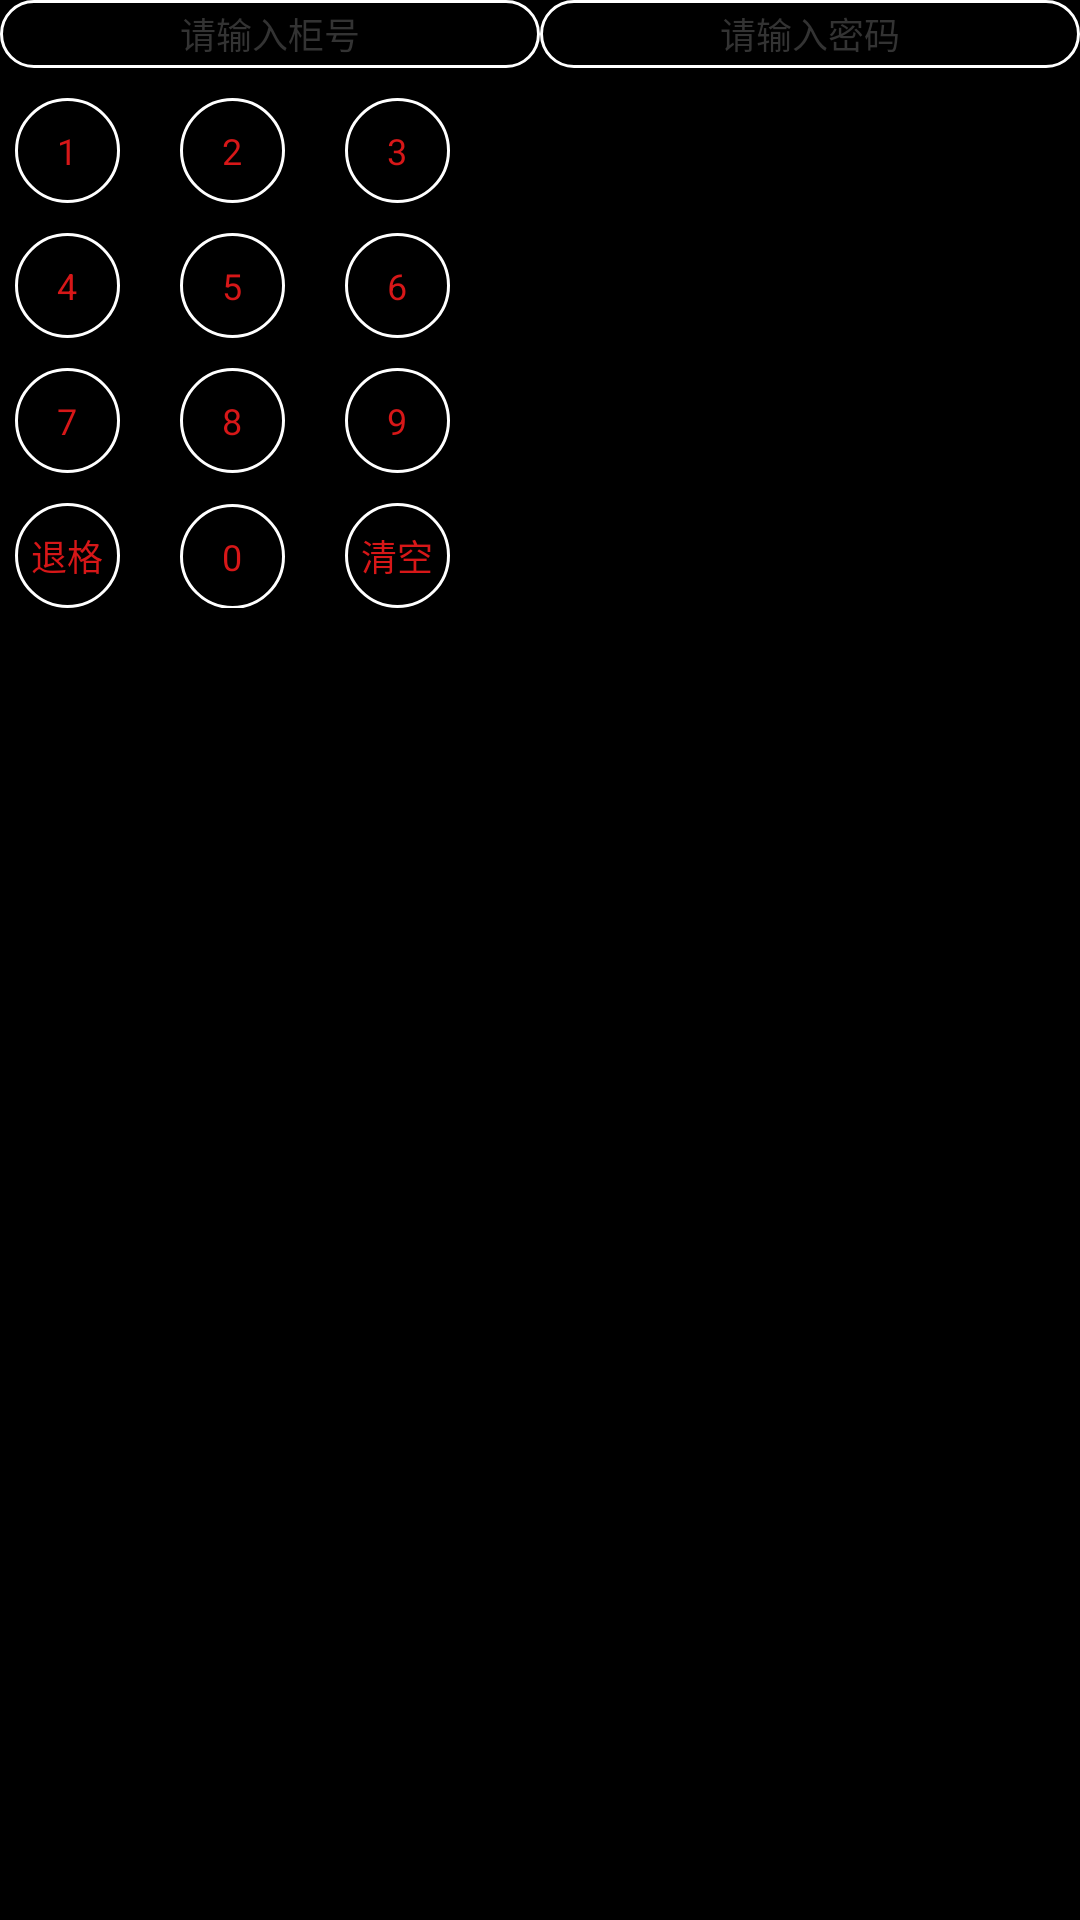

Layout XML and referenced resources for this Android screen:
<!-- AndroidManifest.xml: application theme android:Theme.Black.NoTitleBar.Fullscreen -->
<!-- res/layout/keyborad_no_verify_open.xml -->
<?xml version="1.0" encoding="utf-8"?>
<LinearLayout xmlns:android="http://schemas.android.com/apk/res/android"
    android:layout_width="@dimen/keyboard_width"
    android:layout_height="@dimen/keyboard_height"
    android:orientation="vertical">
<LinearLayout
    android:layout_width="match_parent"
    android:layout_height="wrap_content"
    android:orientation="horizontal"
    >
    <EditText
        android:id="@+id/input_tel"
        android:layout_width="0dp"
        android:layout_weight="1"
        android:layout_height="@dimen/keyboard_edit_height"
        android:layout_marginBottom="@dimen/keyboard_margin"
        android:background="@drawable/border_lesson"
        android:gravity="center"
        android:hint="@string/please_input_lock_num"
        android:textColorHint="@color/color_black_333333"
        android:textSize="@dimen/text_size_36" />
    <EditText
    android:id="@+id/input_psw"
    android:layout_width="0dp"
        android:layout_weight="1"
    android:layout_height="@dimen/keyboard_edit_height"
        android:inputType="numberPassword"
    android:layout_marginBottom="@dimen/keyboard_margin"
    android:background="@drawable/border_lesson"
    android:gravity="center"
    android:hint="@string/input_password"
    android:textColorHint="@color/color_black_333333"
    android:textSize="@dimen/text_size_36" />


</LinearLayout>


    <LinearLayout
        android:layout_width="match_parent"
        android:layout_height="wrap_content"
        android:layout_gravity="center"
        android:gravity="center"
        android:orientation="vertical"
        android:visibility="visible">

        <LinearLayout
            android:layout_width="match_parent"
            android:layout_height="wrap_content"
            android:orientation="horizontal">

            <Button
                android:id="@+id/bind_keypad_1_open"
                android:layout_width="@dimen/keyboard_size"
                android:layout_height="@dimen/keyboard_size"
                android:layout_marginLeft="@dimen/margin_main_middle"
                android:layout_marginRight="@dimen/margin_main"
                android:background="@drawable/button_bt_bg"
                android:gravity="center"
                android:text="@string/digitKeyppad_one"
                android:textColor="@color/colorbutton"
                android:textSize="@dimen/text_size_36" />

            <Button
                android:id="@+id/bind_keypad_2_open"
                android:layout_width="@dimen/keyboard_size"
                android:layout_height="@dimen/keyboard_size"
                android:layout_marginLeft="@dimen/margin_main"
                android:layout_marginRight="@dimen/margin_main"
                android:background="@drawable/button_bt_bg"
                android:gravity="center"
                android:text="@string/digitKeyppad_two"
                android:textColor="@color/colorbutton"
                android:textSize="@dimen/text_size_36">

            </Button>

            <Button
                android:id="@+id/bind_keypad_3_open"
                android:layout_width="@dimen/keyboard_size"
                android:layout_height="@dimen/keyboard_size"
                android:layout_marginLeft="@dimen/margin_main"
                android:layout_marginRight="@dimen/margin_main"
                android:background="@drawable/button_bt_bg"
                android:gravity="center"
                android:text="@string/digitKeyppad_three"
                android:textColor="@color/colorbutton"
                android:textSize="@dimen/text_size_36">

            </Button>
        </LinearLayout>

        <LinearLayout
            android:layout_width="match_parent"
            android:layout_height="wrap_content"
            android:layout_marginTop="@dimen/keyboard_margin"
            android:orientation="horizontal">

            <Button
                android:id="@+id/bind_keypad_4_open"
                android:layout_width="@dimen/keyboard_size"
                android:layout_height="@dimen/keyboard_size"
                android:layout_marginLeft="@dimen/margin_main_middle"
                android:layout_marginRight="@dimen/margin_main"
                android:background="@drawable/button_bt_bg"
                android:gravity="center"
                android:text="@string/digitKeyppad_four"
                android:textColor="@color/colorbutton"
                android:textSize="@dimen/text_size_36"></Button>

            <Button
                android:id="@+id/bind_keypad_5_open"
                android:layout_width="@dimen/keyboard_size"
                android:layout_height="@dimen/keyboard_size"
                android:layout_marginLeft="@dimen/margin_main"
                android:layout_marginRight="@dimen/margin_main"
                android:background="@drawable/button_bt_bg"
                android:gravity="center"
                android:text="@string/digitKeyppad_five"
                android:textColor="@color/colorbutton"
                android:textSize="@dimen/text_size_36"></Button>

            <Button
                android:id="@+id/bind_keypad_6_open"
                android:layout_width="@dimen/keyboard_size"
                android:layout_height="@dimen/keyboard_size"
                android:layout_marginLeft="@dimen/margin_main"
                android:layout_marginRight="@dimen/margin_main"
                android:background="@drawable/button_bt_bg"
                android:gravity="center"
                android:text="@string/digitKeyppad_six"
                android:textColor="@color/colorbutton"
                android:textSize="@dimen/text_size_36"></Button>
        </LinearLayout>

        <LinearLayout
            android:layout_width="match_parent"
            android:layout_height="wrap_content"
            android:layout_marginTop="@dimen/keyboard_margin"
            android:orientation="horizontal">

            <Button
                android:id="@+id/bind_keypad_7_open"
                android:layout_width="@dimen/keyboard_size"
                android:layout_height="@dimen/keyboard_size"
                android:layout_marginLeft="@dimen/margin_main_middle"
                android:layout_marginRight="@dimen/margin_main"
                android:background="@drawable/button_bt_bg"
                android:gravity="center"
                android:text="@string/digitKeyppad_seven"
                android:textColor="@color/colorbutton"
                android:textSize="@dimen/text_size_36"></Button>

            <Button
                android:id="@+id/bind_keypad_8_open"
                android:layout_width="@dimen/keyboard_size"
                android:layout_height="@dimen/keyboard_size"
                android:layout_marginLeft="@dimen/margin_main"
                android:layout_marginRight="@dimen/margin_main"
                android:background="@drawable/button_bt_bg"
                android:gravity="center"
                android:text="@string/digitKeyppad_eight"
                android:textColor="@color/colorbutton"
                android:textSize="@dimen/text_size_36"></Button>

            <Button
                android:id="@+id/bind_keypad_9_open"
                android:layout_width="@dimen/keyboard_size"
                android:layout_height="@dimen/keyboard_size"
                android:layout_marginLeft="@dimen/margin_main"
                android:layout_marginRight="@dimen/margin_main"
                android:background="@drawable/button_bt_bg"
                android:gravity="center"
                android:text="@string/digitKeyppad_nine"
                android:textColor="@color/colorbutton"
                android:textSize="@dimen/text_size_36"></Button>
        </LinearLayout>

        <LinearLayout
            android:layout_width="match_parent"
            android:layout_height="wrap_content"
            android:layout_marginTop="@dimen/keyboard_margin"
            android:orientation="horizontal">

            <Button
                android:id="@+id/bind_keypad_delect_open"
                android:layout_width="@dimen/keyboard_size"
                android:layout_height="@dimen/keyboard_size"
                android:layout_marginLeft="@dimen/margin_main_middle"
                android:layout_marginRight="@dimen/margin_main"
                android:background="@drawable/button_bt_bg"
                android:gravity="center"
                android:text="@string/digitKeyppad_delect"
                android:textColor="@color/colorbutton"
                android:textSize="@dimen/text_size_36"></Button>

            <Button
                android:id="@+id/bind_keypad_0_open"
                android:layout_width="@dimen/keyboard_size"
                android:layout_height="@dimen/keyboard_size"
                android:layout_marginLeft="@dimen/margin_main"
                android:layout_marginRight="@dimen/margin_main"
                android:background="@drawable/button_bt_bg"
                android:gravity="center"
                android:text="@string/digitKeyppad_zero"
                android:textColor="@color/colorbutton"
                android:textSize="@dimen/text_size_36"></Button>

            <Button
                android:id="@+id/bind_keypad_ok_open"
                android:layout_width="@dimen/keyboard_size"
                android:layout_height="@dimen/keyboard_size"
                android:layout_marginLeft="@dimen/margin_main"
                android:layout_marginRight="@dimen/margin_main"
                android:background="@drawable/button_bt_bg"
                android:gravity="center"
                android:text="@string/digitKeyppad_clear"
                android:textColor="@color/colorbutton"
                android:textSize="@dimen/text_size_36"></Button>
        </LinearLayout>
    </LinearLayout>
</LinearLayout>
<!-- resources referenced by this layout -->
<resources>
  <color name="color_black_333333">#333333</color>
  <color name="colorbutton">#D71718</color>
  <dimen name="keyboard_edit_height">68px</dimen>
  <dimen name="keyboard_height">715px</dimen>
  <dimen name="keyboard_margin">30px</dimen>
  <dimen name="keyboard_size">105px</dimen>
  <dimen name="keyboard_width">460px</dimen>
  <dimen name="margin_main">30px</dimen>
  <dimen name="margin_main_middle">15px</dimen>
  <dimen name="text_size_36">36px</dimen>
  <!-- drawable border_lesson (drawable) -->
  <?xml version="1.0" encoding="UTF-8"?>
  <shape xmlns:android="http://schemas.android.com/apk/res/android" >
  
      <stroke android:color="@color/white"
          android:width="1dp"
          />
      <corners android:radius="30dip" />
  
  </shape>
  <!-- drawable button_bt_bg (drawable) -->
  <?xml version="1.0" encoding="utf-8"?>
  <selector xmlns:android="http://schemas.android.com/apk/res/android">
      <item android:state_pressed="true">
          <shape android:shape="oval">
              
              <gradient android:angle="270" android:endColor="@color/main_color" android:startColor="@color/main_color" />
              
              <stroke android:width="1sp" android:color="@color/main_color" />
              
              <corners android:radius="10dp" />
              
          </shape>
      </item>
      <item android:state_focused="true">
          <shape android:shape="oval">
              <gradient android:angle="270" android:endColor="@color/main_color" android:startColor="@color/main_color" />
              <stroke android:width="1sp" android:color="@color/white" />
              <corners android:radius="100dp" />
          </shape>
      </item>
      <item>
          <shape android:shape="oval">
              <gradient android:angle="270" android:endColor="@android:color/transparent" android:startColor="@android:color/transparent" />
  
              <stroke android:width="1sp" android:color="@color/white" />
  
              <size android:width="@dimen/margin_main" android:height="@dimen/margin_main"></size>
          </shape>
  
      </item>
  </selector>
  <string name="digitKeyppad_clear">清空</string>
  <string name="digitKeyppad_delect">退格</string>
  <string name="digitKeyppad_eight">8</string>
  <string name="digitKeyppad_five">5</string>
  <string name="digitKeyppad_four">4</string>
  <string name="digitKeyppad_nine">9</string>
  <string name="digitKeyppad_one">1</string>
  <string name="digitKeyppad_seven">7</string>
  <string name="digitKeyppad_six">6</string>
  <string name="digitKeyppad_three">3</string>
  <string name="digitKeyppad_two">2</string>
  <string name="digitKeyppad_zero">0</string>
  <string name="input_password">请输入密码</string>
  <string name="please_input_lock_num">请输入柜号</string>
  <color name="white">#FFFFFF</color>
  <color name="main_color">#FF7757 </color>
</resources>
